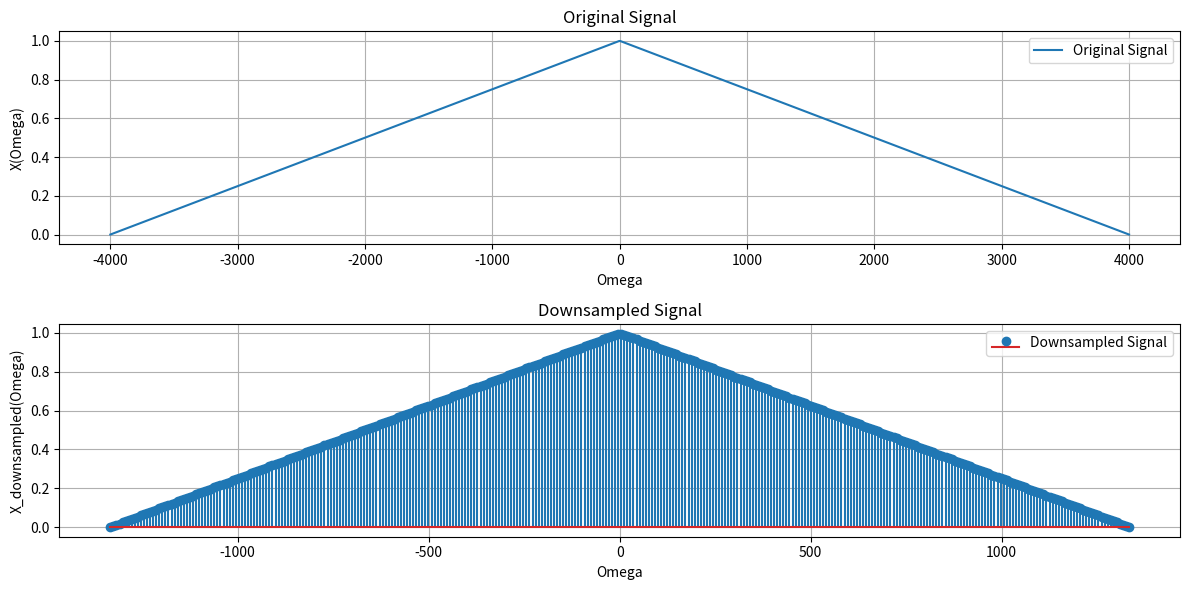

Python code for this plot:
import numpy as np
import matplotlib.pyplot as plt

# Given parameters
Omega_N = 4000  # Maximum frequency in Hz
M = 3           # Downsampling factor

# Calculate sampling period
Ts = 1 / Omega_N

# Define the original signal X(Ω) as a triangular pulse
Omega = np.linspace(-Omega_N, Omega_N, 1000)
X_Omega = np.zeros_like(Omega)
X_Omega[np.logical_and(Omega >= -Omega_N, Omega <= 0)] = (Omega[np.logical_and(Omega >= -Omega_N, Omega <= 0)] + Omega_N) / Omega_N
X_Omega[np.logical_and(Omega > 0, Omega <= Omega_N)] = (Omega_N - Omega[np.logical_and(Omega > 0, Omega <= Omega_N)]) / Omega_N

# Perform downsampling
X_downsampled = X_Omega[::M]
Omega_downsampled = Omega[::M]/3

# Plot the original and downsampled signals
plt.figure(figsize=(12, 6))

plt.subplot(2, 1, 1)
plt.plot(Omega, X_Omega, label='Original Signal')
plt.title('Original Signal')
plt.xlabel('Omega')
plt.ylabel('X(Omega)')
plt.grid(True)
plt.legend()

plt.subplot(2, 1, 2)
plt.stem(Omega_downsampled, X_downsampled, label='Downsampled Signal')
plt.title('Downsampled Signal')
plt.xlabel('Omega')
plt.ylabel('X_downsampled(Omega)')
plt.grid(True)
plt.legend()

plt.tight_layout()
plt.show()
